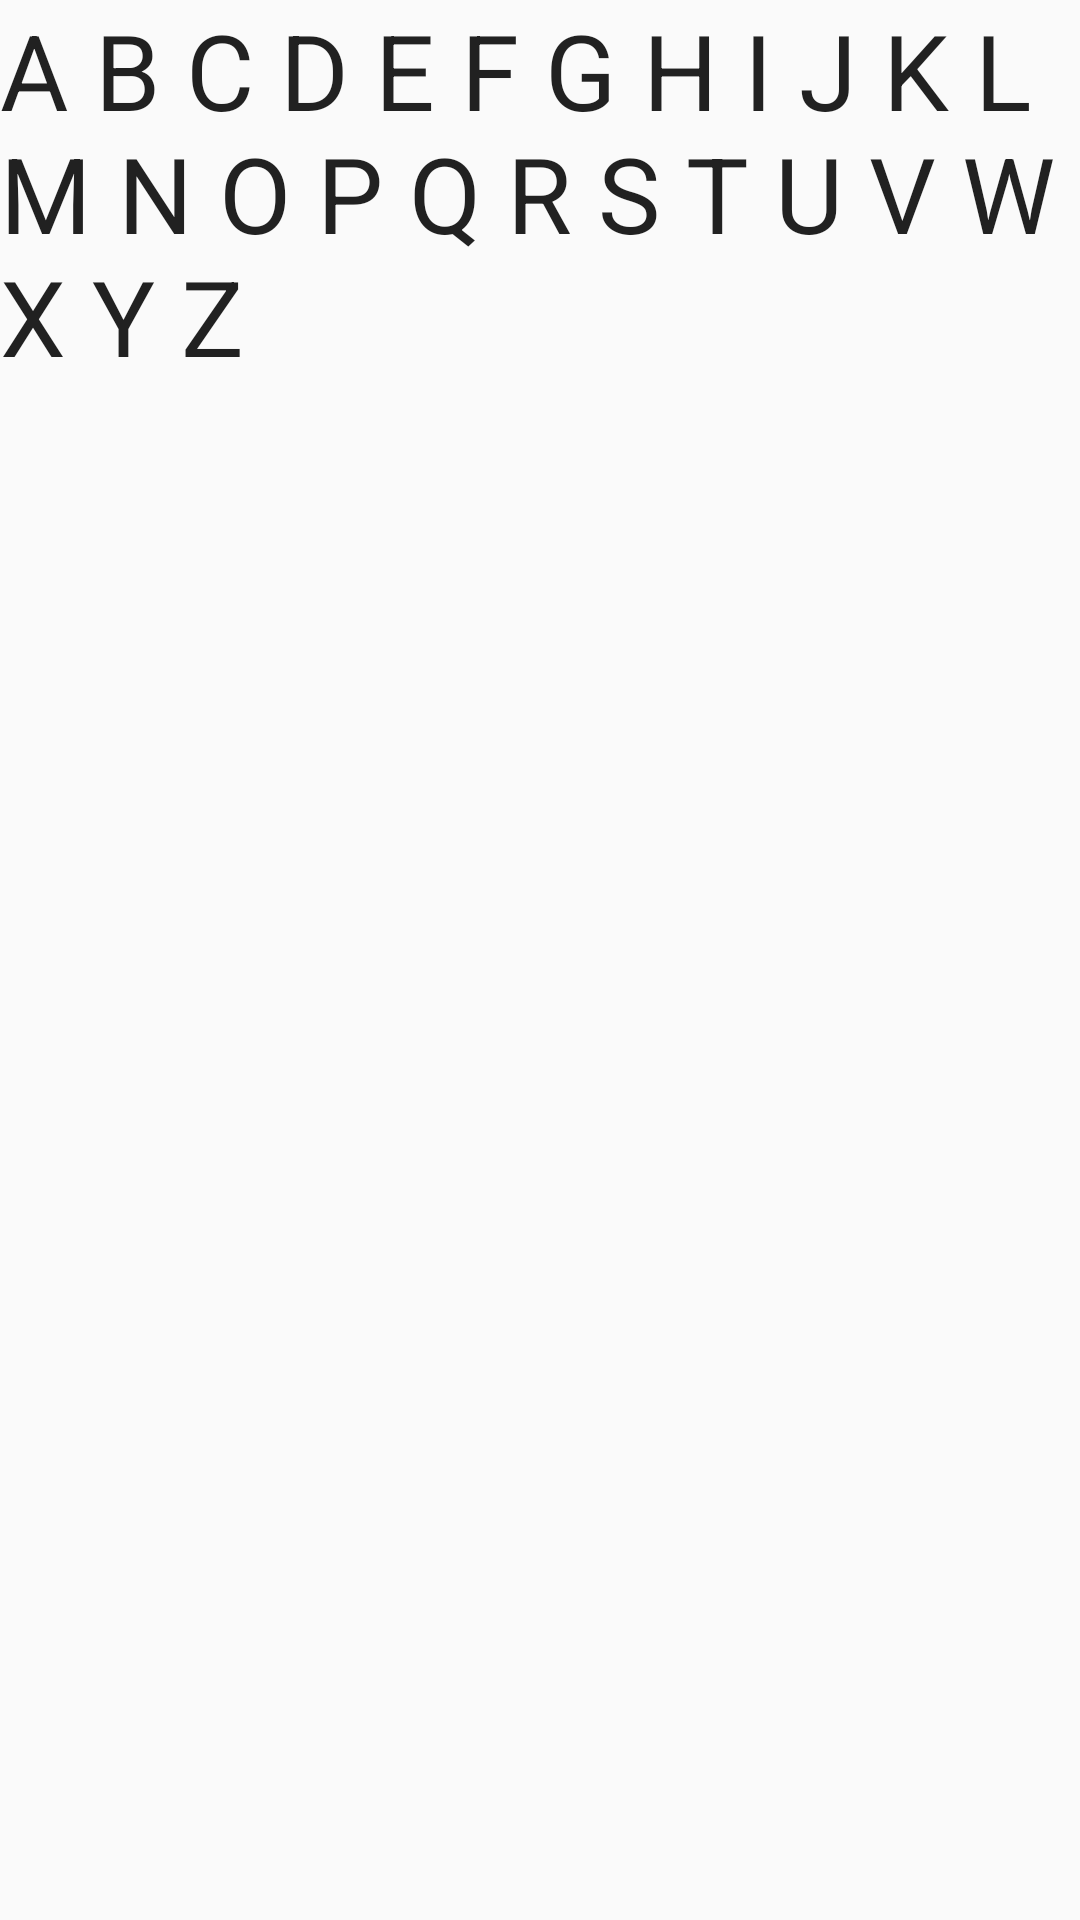

Write the Android layout XML for this screen, with the resource values it uses.
<!-- AndroidManifest.xml: application theme AppTheme -->
<!-- res/layout/alphabet_layout.xml -->
<?xml version="1.0" encoding="utf-8"?>
<RelativeLayout
    android:layout_width="match_parent"
    android:layout_height="match_parent"
    tools:context=".MainActivity"
    xmlns:tools="http://schemas.android.com/tools"
    xmlns:app="http://schemas.android.com/apk/res-auto"
    xmlns:android="http://schemas.android.com/apk/res/android">


    <TextView
        android:id="@+id/text"
        android:layout_width="wrap_content"
        android:layout_height="wrap_content"
        android:text="@string/a_b_c_d_e_f_g_h_i_j_k_l_m_n_o_p_q_r_s_t_u_v_w_x_y_z"
        android:textAppearance="@style/TextAppearance.AppCompat.Large"
        android:textSize="35sp" />

</RelativeLayout>
<!-- resources referenced by this layout -->
<resources>
  <string name="a_b_c_d_e_f_g_h_i_j_k_l_m_n_o_p_q_r_s_t_u_v_w_x_y_z">A B C D E F G H I J K L M N O P Q R S T U V W X Y Z</string>
  <style name="AppTheme" parent="Theme.AppCompat.Light.DarkActionBar">
          
          <item name="colorPrimary">@color/colorPrimary</item>
          <item name="colorPrimaryDark">@color/colorPrimaryDark</item>
          <item name="colorAccent">@color/colorAccent</item>
      </style>
  <color name="colorPrimary">#6200EE</color>
  <color name="colorPrimaryDark">#3700B3</color>
  <color name="colorAccent">#03DAC5</color>
</resources>
